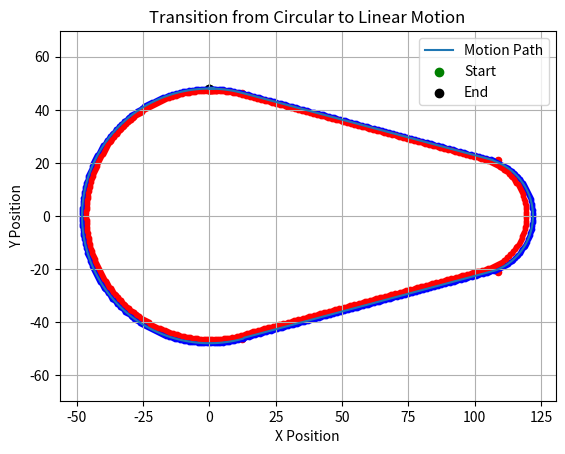

The matplotlib source for this figure: (Note: this script raises an exception after producing the figure.)
# -*- coding: utf-8 -*-
"""
Created on Thu Feb  6 02:04:16 2025

[redacted]
"""

import numpy as np
import matplotlib.pyplot as plt


#constants
pi = np.pi
#transition points (measured manually)
theta_1 = (15/180)*pi 
theta_2 = (79/180)*pi
theta_B = (140/180)*pi   #135 from compass      #Angle needs measured from B to calculate the correct timestep
theta_3 = (101/180)*pi 
theta_4 = (165/180)*pi
theta_5 = (250/180)*pi

x_1 = -48*np.cos(theta_1+pi/2); y_1 = 48*np.sin(theta_1+pi/2); x_2 = -111*np.cos(theta_2+pi/2); y_2 = 111*np.sin(theta_2+pi/2); x_3 = -111*np.cos(theta_3+pi/2); y_3 = 111*np.sin(theta_3+pi/2); x_4 = -48*np.cos(theta_4+pi/2); y_4 = 48*np.sin(theta_4+pi/2);

#sets the approximate points for transition
transition_points_x = []; transition_points_y = []
transition_points_x.append([x_1,x_2,x_3,x_4]); transition_points_y.append([y_1,y_2,y_3,y_4])

#Track shape and boundaries
r_A = 48             # Radius of circular motion
r_B = 22
total_t = 43   # Total simulation time
linear_velocity = 10  # Velocity after transition (units/s)
v = linear_velocity
omega_A = v/r_A         # Angular velocity (rad/s)
omega_B = v/r_B
#transition times:
transition_t_1 = theta_1/omega_A # Time at which transition starts
transition_t_2 = 111/v
transition_t_3 = theta_B/omega_B + transition_t_2 
transition_t_4 = 111/v + transition_t_3 - transition_t_1
transition_t_5 = theta_5/omega_A + transition_t_4 

"""Filter stuff"""
class KalmanFilter:
    def __init__(self, dt, std_acc, std_omega, std_pos, std_vel):
        self.dt = dt  # Time step
        
        # State vector: [x, y, v, theta]
        self.x = np.zeros((4, 1))
        
        # State transition model (non-linear, will be applied manually)
        self.F = np.eye(4)
        
        # Process noise covariance matrix
        self.Q = np.diag([std_acc**2, std_acc**2, std_omega**2, std_omega**2])
        
        # Measurement matrix (assume we can measure x and y)
        self.H = np.array([[1, 0, 0, 0],
                           [0, 1, 0, 0]])
        
        # Measurement noise covariance matrix
        self.R = np.diag([std_pos**2, std_pos**2])
        
        # State covariance matrix
        self.P = np.eye(4) * 10  # High initial uncertainty
    
    def predict(self):
        v = self.x[2, 0]
        theta = self.x[3, 0]
        
        # Update state using CTRV motion model
        self.x[0, 0] += v * np.cos(theta) * self.dt
        self.x[1, 0] += v * np.sin(theta) * self.dt
        self.x[3, 0] += self.dt  # Constant angular velocity
        
        # Linearized transition matrix
        self.F = np.array([[1, 0, np.cos(theta) * self.dt, -v * np.sin(theta) * self.dt],
                           [0, 1, np.sin(theta) * self.dt,  v * np.cos(theta) * self.dt],
                           [0, 0, 1, 0],
                           [0, 0, 0, 1]])
        
        # Predict state covariance
        self.P = self.F @ self.P @ self.F.T + self.Q
    
    def update(self, z):
        y = z - (self.H @ self.x)  # Innovation
        S = self.H @ self.P @ self.H.T + self.R  # Innovation covariance
        K = self.P @ self.H.T @ np.linalg.inv(S)  # Kalman gain
        self.x = self.x + (K @ y)  # Update state
        self.P = (np.eye(4) - K @ self.H) @ self.P  # Update covariance

# Simulate circular motion
Number_of_time_intervals = 500
dt = total_t/Number_of_time_intervals  # Time step

kf = KalmanFilter(dt, std_acc=0.1, std_omega=0.1, std_pos=0.5, std_vel=0.5)
kf.x = np.array([[10], [0], [1], [0]])  # Initial state (x, y, v, theta)

# Generate measurements
num_steps = 100
true_positions = []
measurements = []

"""Filter stuff^^^"""
# Time array
t = np.linspace(0, total_t,Number_of_time_intervals)

# Initialize position arrays
true_x = np.zeros_like(t)
true_y = np.zeros_like(t)


for i, ti in enumerate(t):
    if ti < transition_t_1:
        # Circular motion
        theta = omega_A * ti 
        true_x[i] = r_A * -np.cos(theta + pi/2)
        true_y[i] = r_A * np.sin(theta + pi/2)
    #else:
    elif ti < transition_t_2:  
        
        # Linear motion (transition from last circular position)
        true_x[i] = true_x[i-1] + linear_velocity *np.cos(theta_1)* (t[i] - t[i-1])
        true_y[i] = true_y[i-1] - linear_velocity*np.sin(theta_1) *(t[i] - t[i-1]) # Keep y constant
  
    elif ti < transition_t_3:
        # Circular motion 2
        theta = omega_B * ti
        true_x[i] = 100 + r_B * np.cos(theta)
        true_y[i] = r_B * -np.sin(theta)
    
    elif ti < transition_t_4:
        # Linear motion (transition from last circular position)
        true_x[i] = true_x[i-1] - linear_velocity *np.cos(theta_1)* (t[i] - t[i-1])
        true_y[i] = true_y[i-1] - linear_velocity*np.sin(theta_1) *(t[i] - t[i-1]) #

    elif ti < transition_t_5:
        # Circular motion
        theta = omega_A * ti + 2*theta_1
        true_x[i] = r_A * np.cos(theta + pi/2)
        true_y[i] = -r_A * np.sin(theta + pi/2)
    
    
#Fixes the start point as the end point
true_x[-1] = true_x[0]
true_y[-1] = true_y[0]


#Plot the motion
plt.plot(true_x, true_y, label="Motion Path")
plt.scatter(true_x[0], true_y[0], color="green", label="Start")
plt.scatter(true_x[-1], true_y[-1], color="black", label="End")
plt.scatter(transition_points_x, transition_points_y, color='red', s=20)   #transition points
plt.xlabel("X Position")
plt.ylabel("Y Position")
plt.title("Transition from Circular to Linear Motion")
plt.legend()
plt.axis("equal")  # Keep aspect ratio consistent
plt.grid()
plt.show()



for i in range(num_steps):
    
    
    true_positions.append((true_x, true_y))
    
    # Noisy measurements
    z = np.array([[true_x + np.random.normal(0, 0.5)],
                  [true_y + np.random.normal(0, 0.5)]])
    measurements.append(z)
    
    # Kalman filter update
    kf.predict()
    kf.update(z)
    
    # Plot results

    plt.scatter(true_x, true_y, color='blue', s=10)  # True position
    plt.scatter(kf.x[0, 0], kf.x[1, 0], color='red', s=10)  # Estimated position


plt.xlabel("X Position")
plt.ylabel("Y Position")
plt.title("Kalman Filter - Circular Motion Tracking")
plt.legend(["True Position", "Estimated Position"])
plt.axis("equal")
plt.show()
